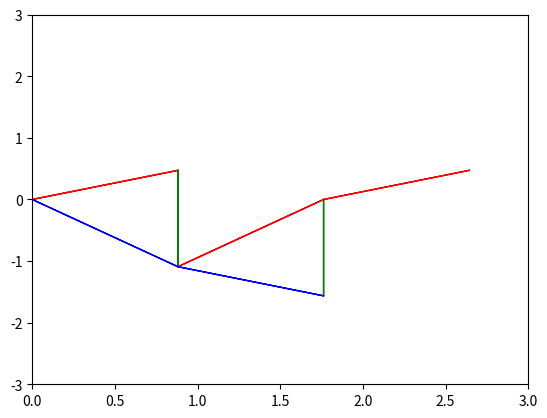

Write the Python code that produced this figure.
import numpy as np
import matplotlib.pyplot as plt
from numpy.typing import NDArray

def getMeanLineRadius(rTip: float, hubToTip: float): #area average
    rHub: float =  rTip * hubToTip
    return np.sqrt( (rHub**2 + rTip**2)/ 2 )


def computeVelocityTrianglesWithAlpha1Known(psi: float, phi: float, alpha1: float = 0) -> tuple[float, float, float, float]: 
    #assuming the flow enters the rotor and leaves the stator axially (a1 = a3 = 0)
    #I believe this also assumes that the radius remains the same?
    
    beta2  : float = np.atan( (psi + phi * np.tan(alpha1) - 1) / phi)
    beta1  : float = np.atan( np.tan(alpha1) - 1 / phi)
    alpha2 : float = np.atan( np.tan(beta2) + 1 / phi)
    
    R : float = -psi / 2 - phi * np.tan(alpha1) + 1
    
    return alpha2, beta1, beta2, R

def  computeVelocityTrianglesWithRKnown(psi: float, phi: float, R: float) -> tuple[float, float, float, float]: 
    alpha1 = np.atan(-1 * ( ((R + psi/2 - 1)/ phi)  ))
    beta2  : float = np.atan( (psi + phi * np.tan(alpha1) - 1) / phi)
    beta1  : float = np.atan( np.tan(alpha1) - 1 / phi)
    alpha2 : float = np.atan( np.tan(beta2) + 1 / phi)
    
    return alpha1, alpha2, beta1, beta2

def drawArrow(vector : NDArray, origin : NDArray, ax,color="black") -> None:
    ax.arrow(origin[0],origin[1],vector[0],vector[1],color=color)

def drawVelocityTriangles(alpha1: float, alpha2: float, beta1: float, beta2: float) -> None:
    C1 = 1 * np.array([np.cos(alpha1),np.sin(alpha1)])
    W1 = C1[0] * np.array([1,np.tan(beta1)])
    U1 = -W1 + C1
    
    
    C2 = C1[0] * np.array([1,np.tan(alpha2)]) # axial the same
    W2 = C1[0] * np.array([1,np.tan(beta2)])
    
    
    fig,ax = plt.subplots(1,1)
    
    ax.set_ylim((-3,3))
    ax.set_xlim((0,3))
    
    drawArrow(vector=C1, origin=np.array([0,0]), ax = ax, color="red")
    drawArrow(vector=U1, origin=W1, ax = ax,color="green")
    drawArrow(vector=W1, origin=np.array([0,0]), ax = ax,color="blue")
    
    drawArrow(vector=C2, origin=W1, ax = ax,color="red")
    drawArrow(vector=U1, origin=W1+W2, ax = ax,color="green")
    drawArrow(vector=W2, origin=W1, ax = ax,color="blue")
    
    drawArrow(vector=C1, origin=W1 + C2, color = "red",ax = ax)
    
    plt.show()



if __name__ == "__main__":
    alpha1, alpha2, beta1, beta2 = computeVelocityTrianglesWithRKnown(0.3954,0.5633,0.5)
    print(np.degrees(alpha1),np.degrees(alpha2),np.degrees(beta1),np.degrees(beta2))
    
    
    drawVelocityTriangles(alpha1,alpha2,beta1,beta2)